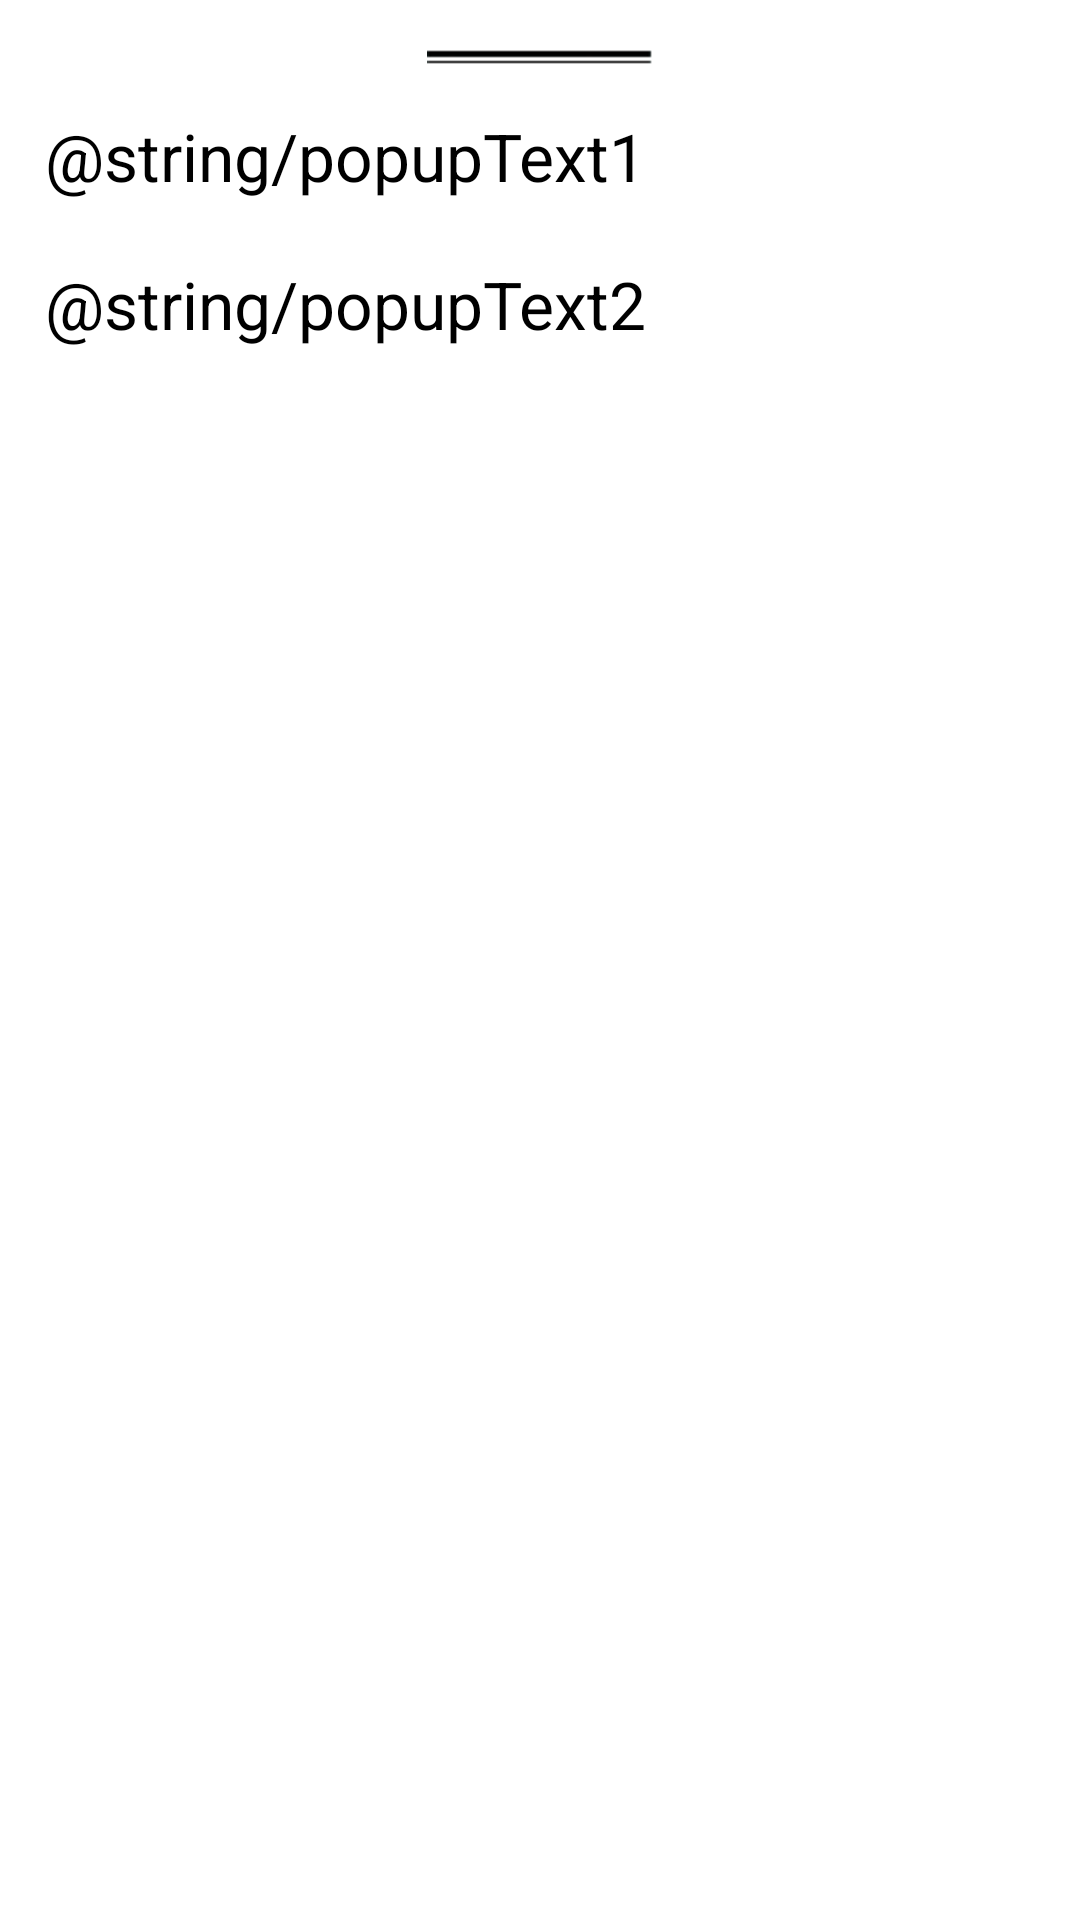

This screen was rendered from an Android layout file. Write that file and the resources it references.
<!-- AndroidManifest.xml: fallback theme Theme.MaterialComponents.DayNight.NoActionBar -->
<!-- res/layout/popup_layout.xml -->
<?xml version="1.0" encoding="utf-8"?>
<LinearLayout xmlns:android="http://schemas.android.com/apk/res/android"
    android:id="@+id/popup"
    android:layout_width="fill_parent"
    android:layout_height="wrap_content"
    android:layout_marginLeft="30dp"
    android:layout_marginRight="30dp"
    android:background="#FFFFFF"
    android:focusable="true"
    android:focusableInTouchMode="true"
    android:orientation="vertical" >
    
    <ImageView
        android:layout_width="wrap_content"
        android:layout_height="wrap_content"
        android:layout_gravity="top|center"
        android:layout_marginTop="15dp"
        android:src="@drawable/line" />

    <TextView
        android:id="@+id/popupText1"
        android:layout_width="wrap_content"
        android:layout_height="wrap_content"
        android:layout_marginLeft="15dp"
        android:layout_marginRight="15dp"
        android:layout_marginTop="15dp"
        android:gravity="center"
        android:text="@string/popupText1"
        android:textAppearance="?android:attr/textAppearanceLarge"
        android:textColor="#000000" />

    <TextView
        android:id="@+id/popupText2"
        android:layout_width="wrap_content"
        android:layout_height="wrap_content"
        android:layout_marginLeft="15dp"
        android:layout_marginRight="15dp"
        android:layout_marginTop="20dp"
        android:layout_marginBottom="15dp"
        android:gravity="center"
        android:text="@string/popupText2"
        android:textAppearance="?android:attr/textAppearanceLarge"
        android:textColor="#000000" />

</LinearLayout>
<!-- resources referenced by this layout -->
<resources>
  <!-- drawable line: png bitmap (drawable-hdpi, 47416 bytes) -->
</resources>
